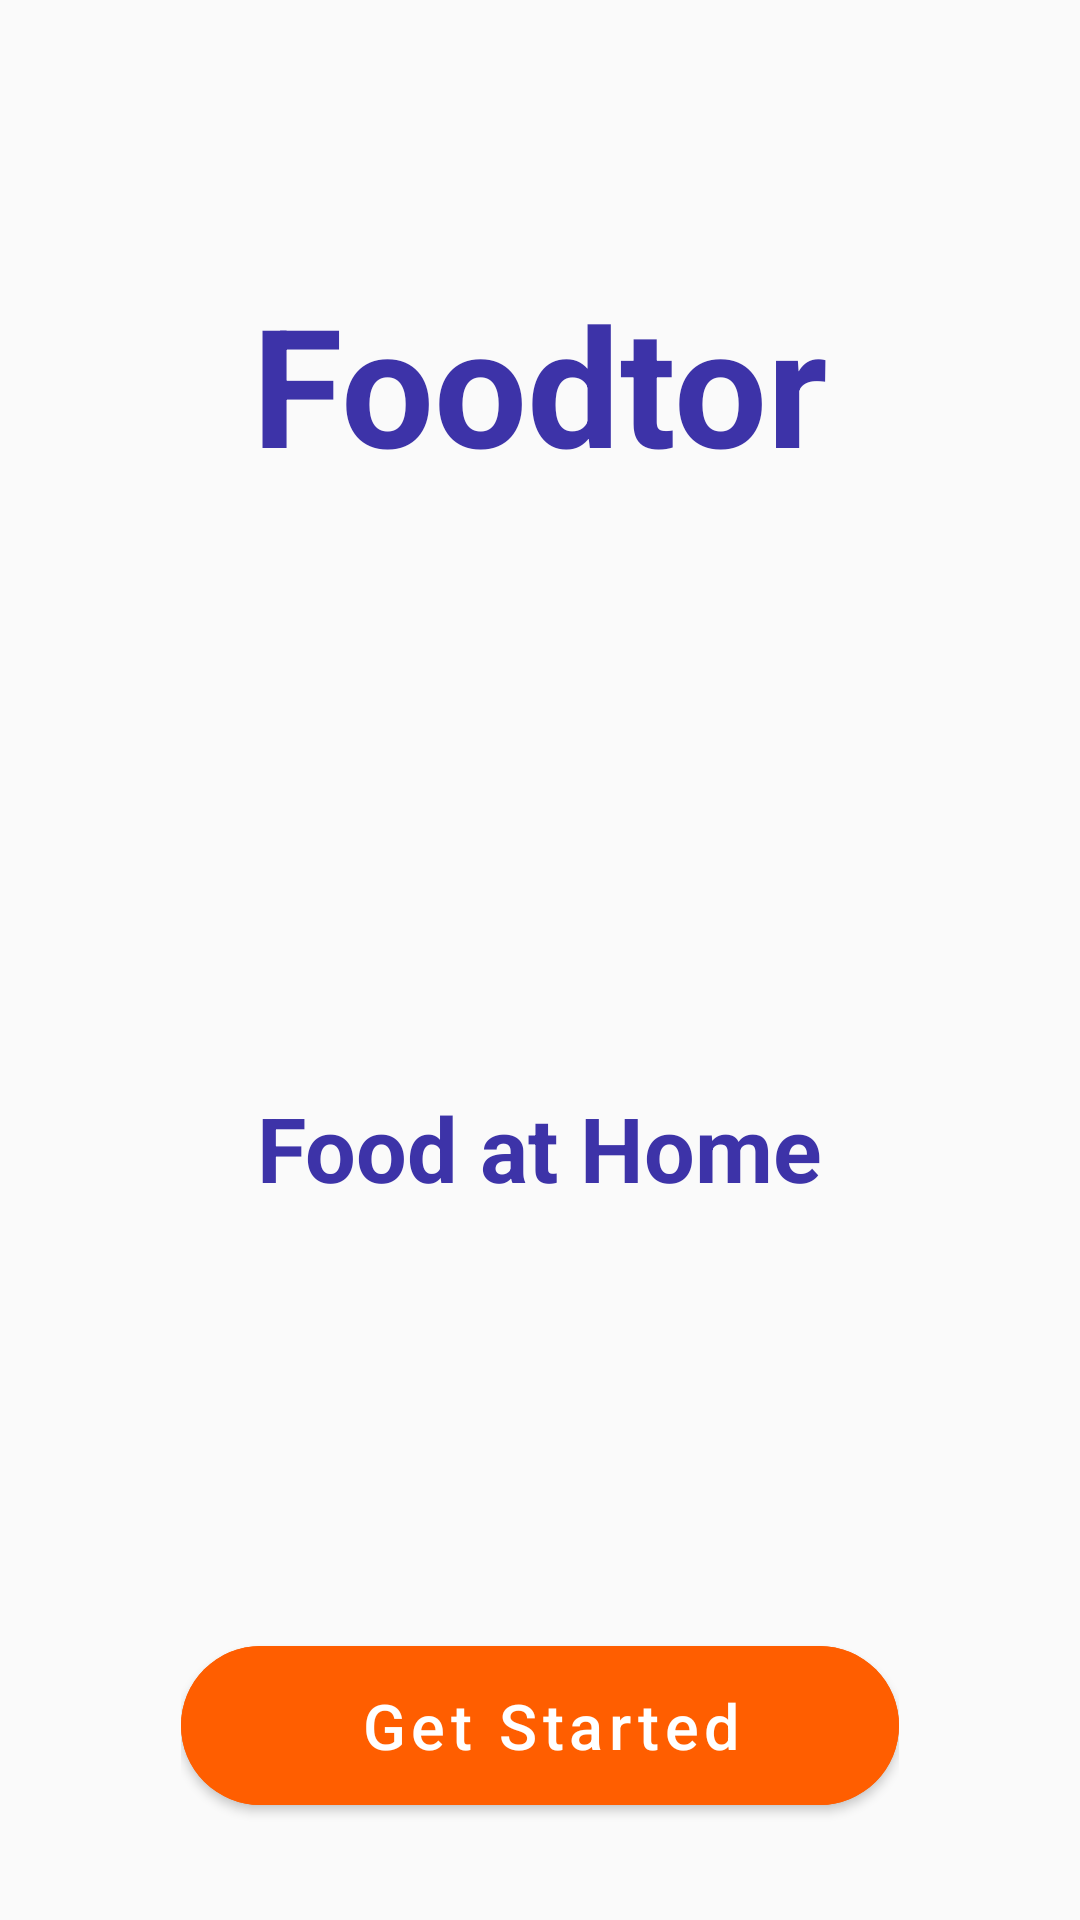

Android layout source for this screen:
<!-- AndroidManifest.xml: application theme Theme.Foodie -->
<!-- res/layout/activity_main.xml -->
<?xml version="1.0" encoding="utf-8"?>
<androidx.constraintlayout.widget.ConstraintLayout
    xmlns:android="http://schemas.android.com/apk/res/android"
    xmlns:app="http://schemas.android.com/apk/res-auto"
    xmlns:tools="http://schemas.android.com/tools"
    android:layout_width="match_parent"
    android:layout_height="match_parent"
    tools:context=".MainActivity">



    <ImageView
        android:id="@+id/imageView"
        android:layout_width="wrap_content"
        android:layout_height="match_parent"
        android:layout_marginBottom="130dp"
        android:scaleType="fitXY"
        android:src="@drawable/background_intro"
        app:layout_constraintBottom_toBottomOf="parent"
        app:layout_constraintEnd_toEndOf="parent"
        app:layout_constraintStart_toStartOf="parent"
    />

    <ImageView
        android:id="@+id/imageView2"
        android:layout_width="wrap_content"
        android:layout_height="wrap_content"
        android:src="@drawable/logo"
        app:layout_constraintBottom_toBottomOf="@+id/imageView"
        app:layout_constraintEnd_toEndOf="parent"
        app:layout_constraintStart_toStartOf="parent"
        app:layout_constraintTop_toTopOf="@+id/imageView" />

    <TextView
        android:id="@+id/textView"
        android:layout_width="wrap_content"
        android:layout_height="wrap_content"
        android:text="Foodtor"
        android:textColor="#3d33a8"
        android:textSize="55sp"
        android:textStyle="bold"
        app:layout_constraintBottom_toTopOf="@+id/imageView2"
        app:layout_constraintEnd_toEndOf="parent"
        app:layout_constraintStart_toStartOf="parent"
        app:layout_constraintTop_toTopOf="@+id/imageView" />

    <TextView
        android:id="@+id/textView2"
        android:layout_width="wrap_content"
        android:layout_height="wrap_content"
        android:text="Food at Home"
        android:textColor="#3d33a8"
        android:textSize="30sp"
        android:textStyle="bold"
        app:layout_constraintBottom_toBottomOf="@+id/imageView"
        app:layout_constraintEnd_toEndOf="parent"
        app:layout_constraintStart_toStartOf="parent"
        app:layout_constraintTop_toBottomOf="@+id/imageView2" />

    <androidx.constraintlayout.widget.ConstraintLayout
        android:layout_width="wrap_content"
        android:layout_height="wrap_content"
        app:layout_constraintBottom_toBottomOf="parent"
        app:layout_constraintEnd_toEndOf="parent"
        app:layout_constraintStart_toStartOf="parent"
        app:layout_constraintTop_toBottomOf="@+id/imageView">

        <com.google.android.material.button.MaterialButton
            android:id="@+id/Get_Start"
            android:layout_width="match_parent"
            android:layout_height="65dp"
            android:backgroundTint="#ff5e00"
            android:text="      Get Started     "
            android:textAllCaps="false"
            android:textColor="#ffff"
            android:textSize="21dp"
            android:onClick="getstart"
            app:cornerRadius="50dp"
            app:layout_constraintBottom_toBottomOf="parent"
            app:layout_constraintEnd_toEndOf="parent"
            app:layout_constraintStart_toStartOf="parent"
            app:layout_constraintTop_toTopOf="parent"
            app:layout_constraintVertical_bias="0.0"
            tools:ignore="MissingConstraints" />

    </androidx.constraintlayout.widget.ConstraintLayout>


</androidx.constraintlayout.widget.ConstraintLayout>
<!-- resources referenced by this layout -->
<resources>
  <style name="Theme.Foodie" parent="Theme.MaterialComponents.DayNight.NoActionBar.Bridge">
          
          <item name="colorPrimary">@color/purple_500</item>
          <item name="colorPrimaryVariant">@color/purple_700</item>
          <item name="colorOnPrimary">@color/white</item>
          
          <item name="colorSecondary">@color/teal_200</item>
          <item name="colorSecondaryVariant">@color/teal_700</item>
          <item name="colorOnSecondary">@color/black</item>
          
          <item name="android:statusBarColor" tools:targetApi="l">#004645</item>
          
      </style>
  <!-- not gathered from this repository: default colours our renderer supplied (Android Studio template values) -->
  <color name="purple_500">#FF6200EE</color>
  <color name="purple_700">#FF3700B3</color>
  <color name="teal_200">#FF03DAC5</color>
  <color name="teal_700">#FF018786</color>
  <color name="black">#FF000000</color>
  <color name="white">#FFFFFFFF</color>
</resources>
